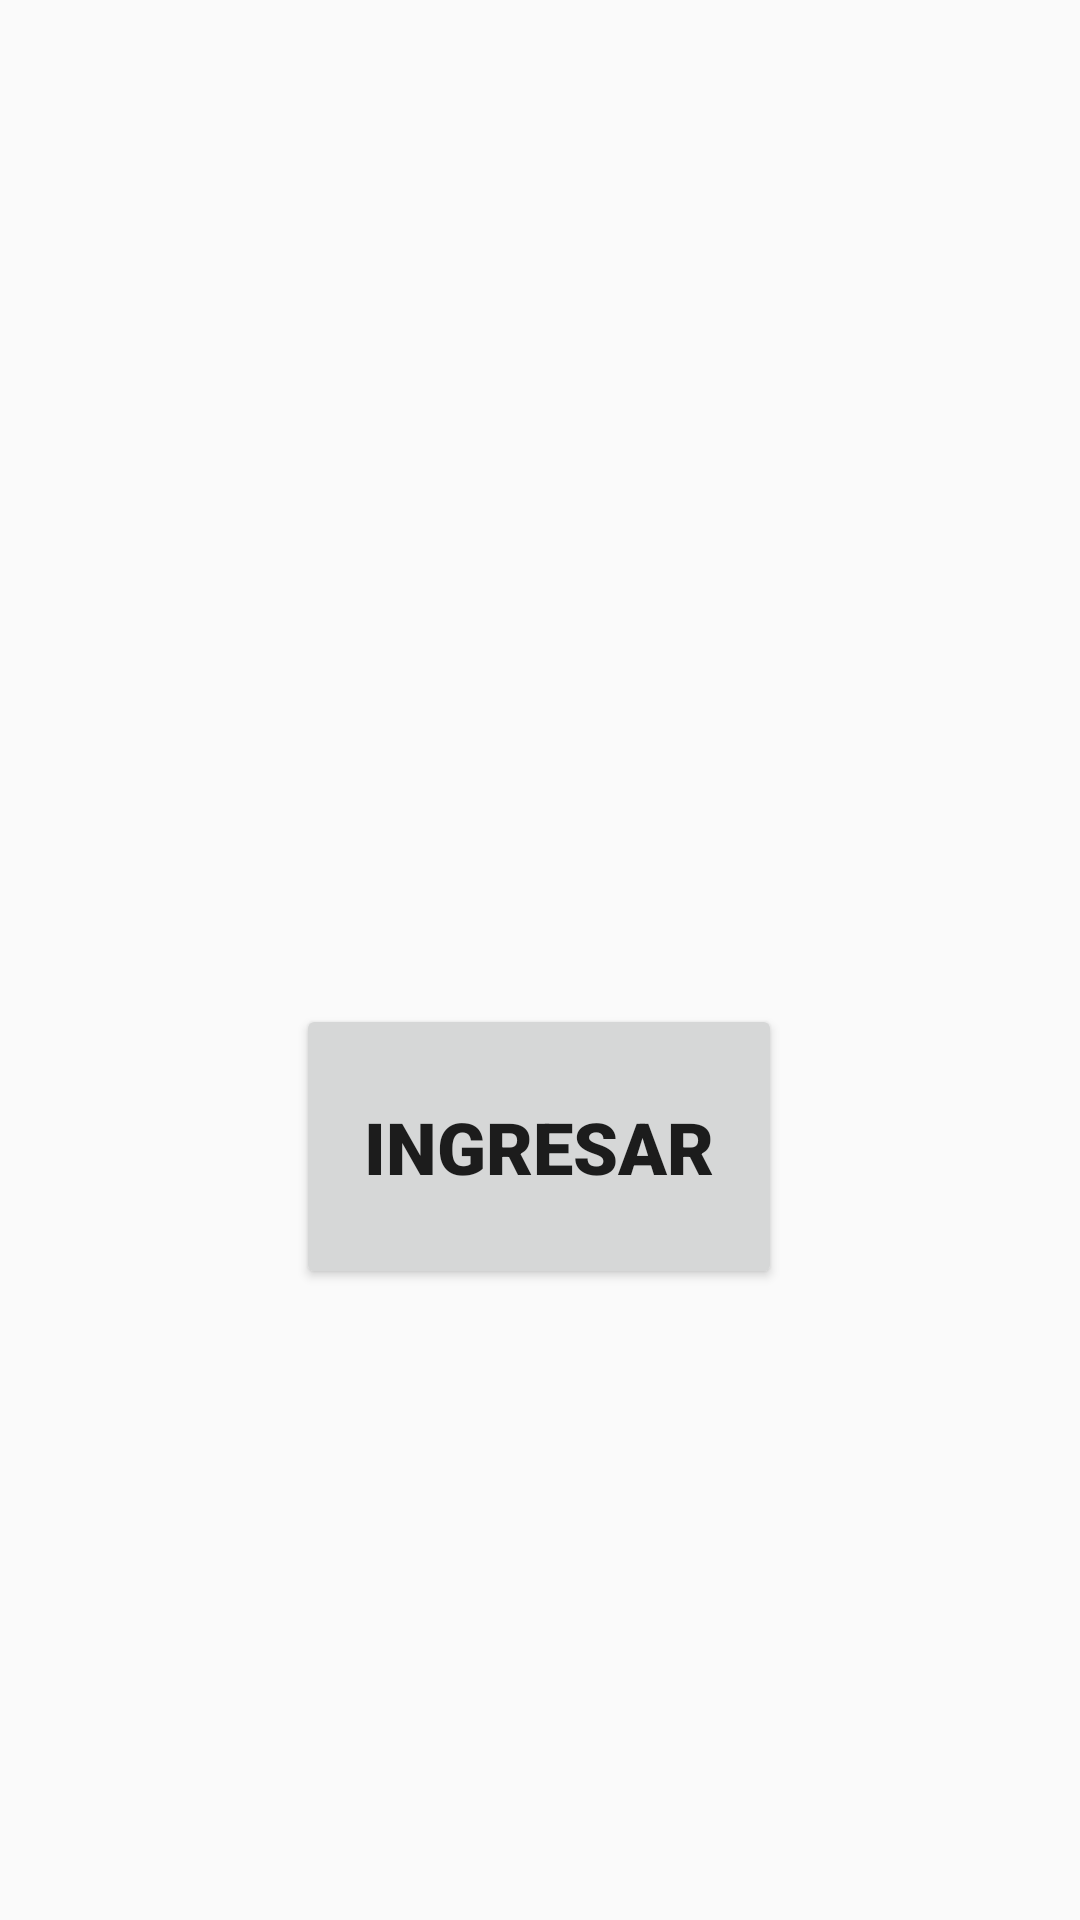

Here is an Android app screen rendered from its layout file. Give the layout XML and the strings, colors and styles it references.
<!-- AndroidManifest.xml: application theme AppTheme -->
<!-- res/layout/activity_entry.xml -->
<?xml version="1.0" encoding="utf-8"?>
<androidx.constraintlayout.widget.ConstraintLayout xmlns:android="http://schemas.android.com/apk/res/android"
    xmlns:app="http://schemas.android.com/apk/res-auto"
    xmlns:tools="http://schemas.android.com/tools"
    android:layout_width="match_parent"
    android:layout_height="match_parent"
    tools:context=".EntryActivity">

    <TextView
        android:id="@+id/textView"
        android:layout_width="wrap_content"
        android:layout_height="wrap_content"
        android:layout_marginStart="181dp"
        android:layout_marginTop="361dp"
        android:layout_marginEnd="172dp"
        android:layout_marginBottom="351dp"
        android:text="ENTRY"
        android:textSize="36sp"
        app:layout_constraintBottom_toBottomOf="parent"
        app:layout_constraintEnd_toEndOf="parent"
        app:layout_constraintStart_toStartOf="parent"
        app:layout_constraintTop_toTopOf="parent" />

    <Button
        android:id="@+id/btn"
        android:layout_width="162dp"
        android:layout_height="95dp"
        android:layout_marginStart="124dp"
        android:layout_marginTop="34dp"
        android:layout_marginEnd="125dp"
        android:layout_marginBottom="208dp"
        android:fontFamily="sans-serif-black"
        android:text="Ingresar"
        android:textSize="24sp"
        app:layout_constraintBottom_toBottomOf="parent"
        app:layout_constraintEnd_toEndOf="parent"
        app:layout_constraintStart_toStartOf="parent"
        app:layout_constraintTop_toBottomOf="@+id/textView"
        app:layout_constraintVertical_bias="0.0" />
</androidx.constraintlayout.widget.ConstraintLayout>
<!-- resources referenced by this layout -->
<resources>
  <style name="AppTheme" parent="Theme.AppCompat.Light.DarkActionBar">
          
          <item name="colorPrimary">@android:color/holo_green_light</item>
          <item name="colorPrimaryDark">@android:color/holo_green_light</item>
          <item name="colorAccent">@android:color/holo_green_light</item>
  
          <item name="windowNoTitle">true</item>
          <item name="windowActionBar">false</item>
  
      </style>
</resources>
